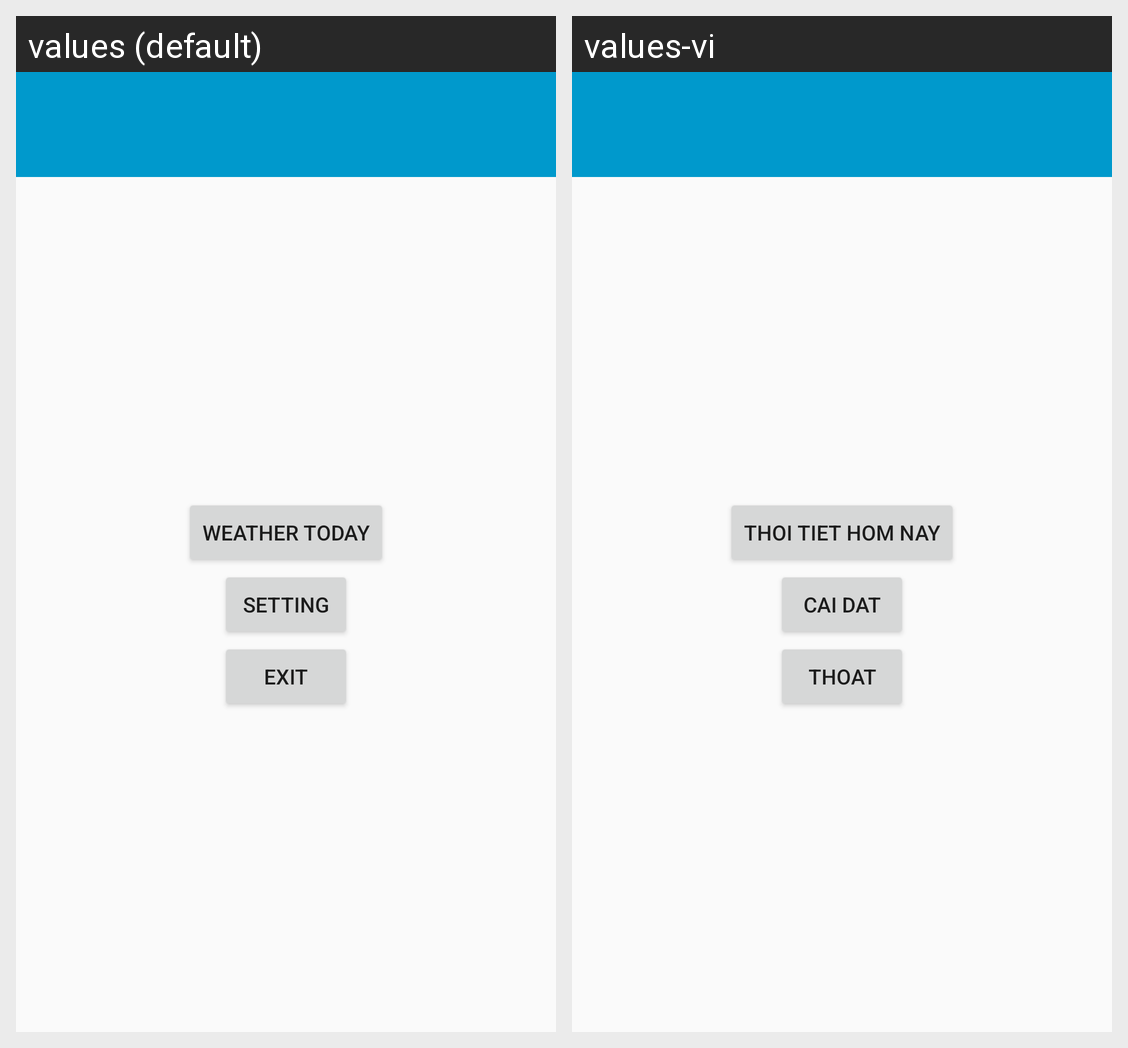

Here is an Android app screen in its default locale and in the app's own translations. Write out the translated-string differences for the strings that appear on this screen.
Android screen res/layout/activity_weather.xml rendered under 2 locales, left to right: values (default), values-vi. Device: Nexus 5 (rendered at 1080×1920; each locale shown at half size, 540×960, under a caption strip naming it); theme Theme.USTHWeather.
Strings drawn on this screen, with the default value and each locale's value (text and hints the layout hard-codes, and strings that could not be matched under every locale, appear in the picture but are not listed):

weather_today
  values: Weather Today
  values-vi: Thoi tiet hom nay

setting
  values: Setting
  values-vi: Cai dat

exit
  values: Exit
  values-vi: Thoat
